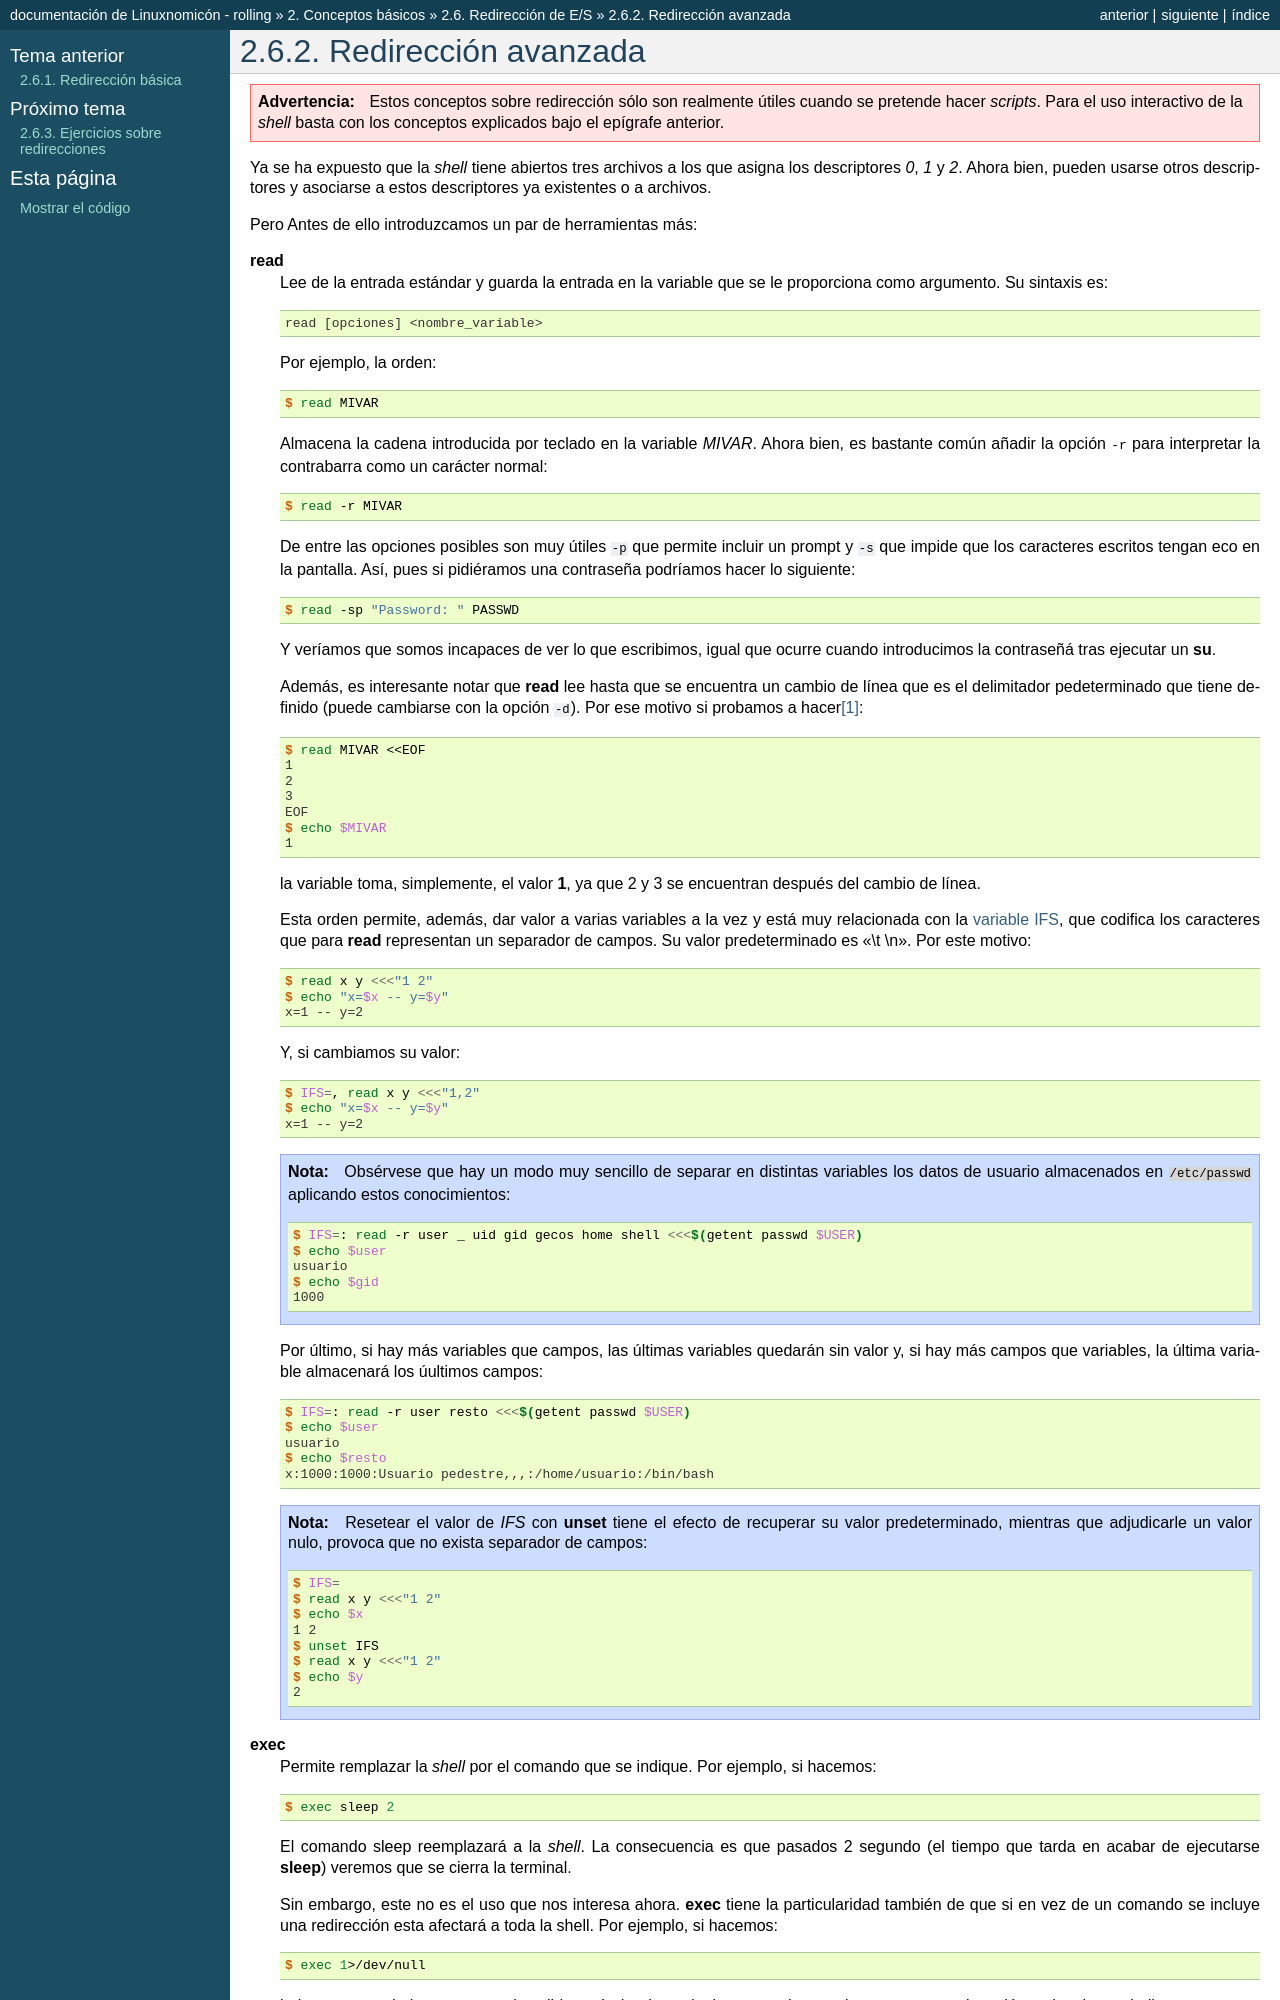

repository: sio2sio2/doc-linux · page: 02.conbas/08.redirecciones/02avanzada.html · generator: sphinx

Redirección avanzada
====================

.. warning::
   Estos conceptos sobre redirección sólo son realmente útiles cuando se
   pretende hacer *scripts*. Para el uso interactivo de la *shell* basta con los
   conceptos explicados bajo el epígrafe anterior.

Ya se ha expuesto que la *shell* tiene abiertos tres archivos a los que asigna
los descriptores *0*, *1* y *2*. Ahora bien, pueden usarse otros descriptores y
asociarse a estos descriptores ya existentes o a archivos.

Pero Antes de ello introduzcamos un par de herramientas más:

.. _read:
.. index:: read

:command:`read`
   Lee de la entrada estándar y guarda la entrada en la variable que se le
   proporciona como argumento. Su sintaxis es::

      read [opciones] <nombre_variable>

   Por ejemplo, la orden::

      $ read MIVAR

   Almacena la cadena introducida por teclado en la variable *MIVAR*. Ahora
   bien, es bastante común añadir la opción :kbd:`-r` para interpretar
   la contrabarra como un carácter normal::

      $ read -r MIVAR
   
   De entre las opciones posibles son muy útiles ``-p`` que permite incluir un
   prompt y ``-s`` que impide que los caracteres escritos tengan eco en la
   pantalla. Así, pues si pidiéramos una contraseña podríamos hacer lo
   siguiente::

      $ read -sp "Password: " PASSWD

   Y veríamos que somos incapaces de ver lo que escribimos, igual que ocurre
   cuando introducimos la contraseñá tras ejecutar un :command:`su`.

   Además, es interesante notar que :command:`read` lee hasta que se encuentra
   un cambio de línea que es el delimitador pedeterminado que tiene definido
   (puede cambiarse con la opción ``-d``). Por ese motivo si probamos a hacer\
   [#]_::

      $ read MIVAR <<EOF
      1
      2
      3
      EOF
      $ echo $MIVAR
      1

   la variable toma, simplemente, el valor **1**, ya que 2 y 3 se encuentran
   después del cambio de línea.

   Esta orden permite, además, dar valor a varias variables a la vez y está muy
   relacionada con la :ref:`variable IFS <sh-ifs>`, que codifica los
   caracteres que para :command:`read` representan un separador de campos. Su
   valor predeterminado es "\\t \\n". Por este motivo::

      $ read x y <<<"1 2"
      $ echo "x=$x -- y=$y"
      x=1 -- y=2

   Y, si cambiamos su valor::

      $ IFS=, read x y <<<"1,2"
      $ echo "x=$x -- y=$y"
      x=1 -- y=2


   .. note:: Obsérvese que hay un modo muy sencillo de separar en distintas
      variables los datos de usuario almacenados en :file:`/etc/passwd`
      aplicando estos conocimientos::

         $ IFS=: read -r user _ uid gid gecos home shell <<<$(getent passwd $USER)
         $ echo $user
         usuario
         $ echo $gid
         1000

   Por último, si hay más variables que campos, las últimas variables quedarán
   sin valor y, si hay más campos que variables, la última variable almacenará
   los úultimos campos::

      $ IFS=: read -r user resto <<<$(getent passwd $USER)
      $ echo $user
      usuario
      $ echo $resto
      x:1000:1000:Usuario pedestre,,,:/home/usuario:/bin/bash

   .. note:: Resetear el valor de *IFS* con :command:`unset` tiene el efecto de
      recuperar su valor predeterminado, mientras que adjudicarle un valor nulo,
      provoca que no exista separador de campos::

         $ IFS=
         $ read x y <<<"1 2"
         $ echo $x
         1 2
         $ unset IFS 
         $ read x y <<<"1 2"
         $ echo $y
         2

.. _exec:
.. index:: exec

:command:`exec`
   Permite remplazar la *shell* por el comando que se indique. Por ejemplo, si
   hacemos::

      $ exec sleep 2
